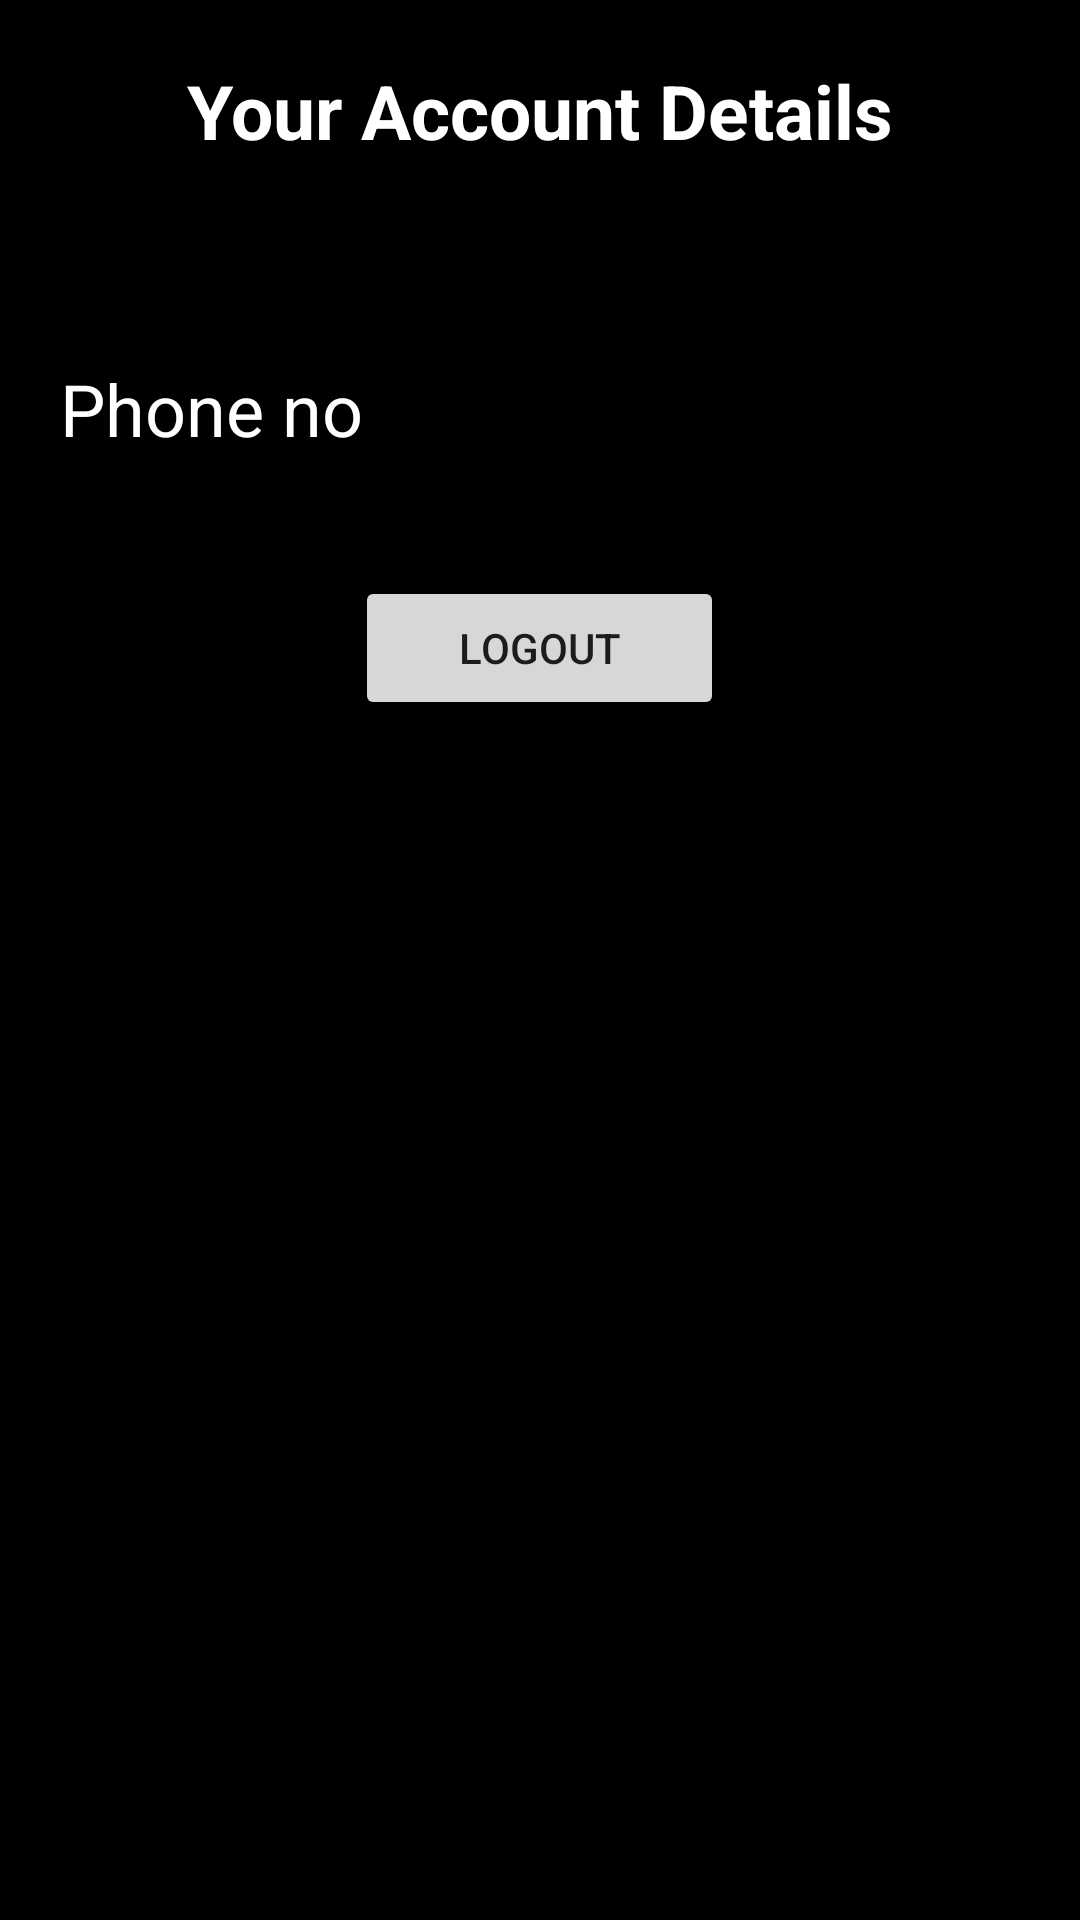

Layout XML and referenced resources for this Android screen:
<!-- AndroidManifest.xml: application theme Theme.Trialapp -->
<!-- res/layout/fragment_account.xml -->
<?xml version="1.0" encoding="utf-8"?>
<FrameLayout xmlns:android="http://schemas.android.com/apk/res/android"
    xmlns:tools="http://schemas.android.com/tools"
    android:layout_width="match_parent"
    android:layout_height="match_parent"
    android:background="@color/black"
    tools:context=".HomeFragment">

    
    <TextView
        android:layout_width="wrap_content"
        android:layout_height="wrap_content"
        android:text="@string/your_account_details"
        android:textStyle="bold"
        android:layout_marginTop="20dp"
        android:textColor="@color/white"
        android:layout_gravity="center_horizontal|top"
        android:textSize="25sp"/>

    <TextView
        android:id="@+id/name"
        android:layout_width="351dp"
        android:layout_height="wrap_content"

        android:layout_marginStart="20dp"
        android:layout_marginTop="70dp"
        android:layout_marginBottom="30dp"
        android:gravity="center"
        android:text=""
        android:textColor="@color/white"
        android:textSize="24sp" />

    <TextView
        android:id="@+id/phone"
        android:layout_width="351dp"
        android:layout_height="wrap_content"
        android:layout_marginStart="20dp"
        android:layout_marginTop="120dp"
        android:text="@string/phone_no"
        android:textColor="@color/white"
        android:textSize="24sp" />

    <Button
        android:id="@+id/logout"
        android:layout_width="123dp"
        android:layout_height="wrap_content"
        android:layout_marginBottom="400dp"
        android:layout_gravity="center_horizontal|bottom"
        android:text="@string/logout" />



</FrameLayout>
<!-- resources referenced by this layout -->
<resources>
  <color name="black">#FF000000</color>
  <color name="white">#FFFFFFFF</color>
  <string name="logout">LOGOUT</string>
  <string name="phone_no">Phone no</string>
  <string name="your_account_details">Your Account Details</string>
  <style name="Theme.Trialapp" parent="Theme.MaterialComponents.DayNight.DarkActionBar">
          
          <item name="colorPrimary">@color/purple_500</item>
          <item name="colorPrimaryVariant">@color/purple_700</item>
          <item name="colorOnPrimary">@color/white</item>
          
          <item name="colorSecondary">@color/teal_200</item>
          <item name="colorSecondaryVariant">@color/teal_700</item>
          <item name="colorOnSecondary">@color/black</item>
          
          <item name="android:statusBarColor">?attr/colorPrimaryVariant</item>
          
      </style>
  <color name="purple_500">#FF6200EE</color>
  <color name="purple_700">#FF3700B3</color>
  <color name="teal_200">#FF03DAC5</color>
  <color name="teal_700">#FF018786</color>
</resources>
